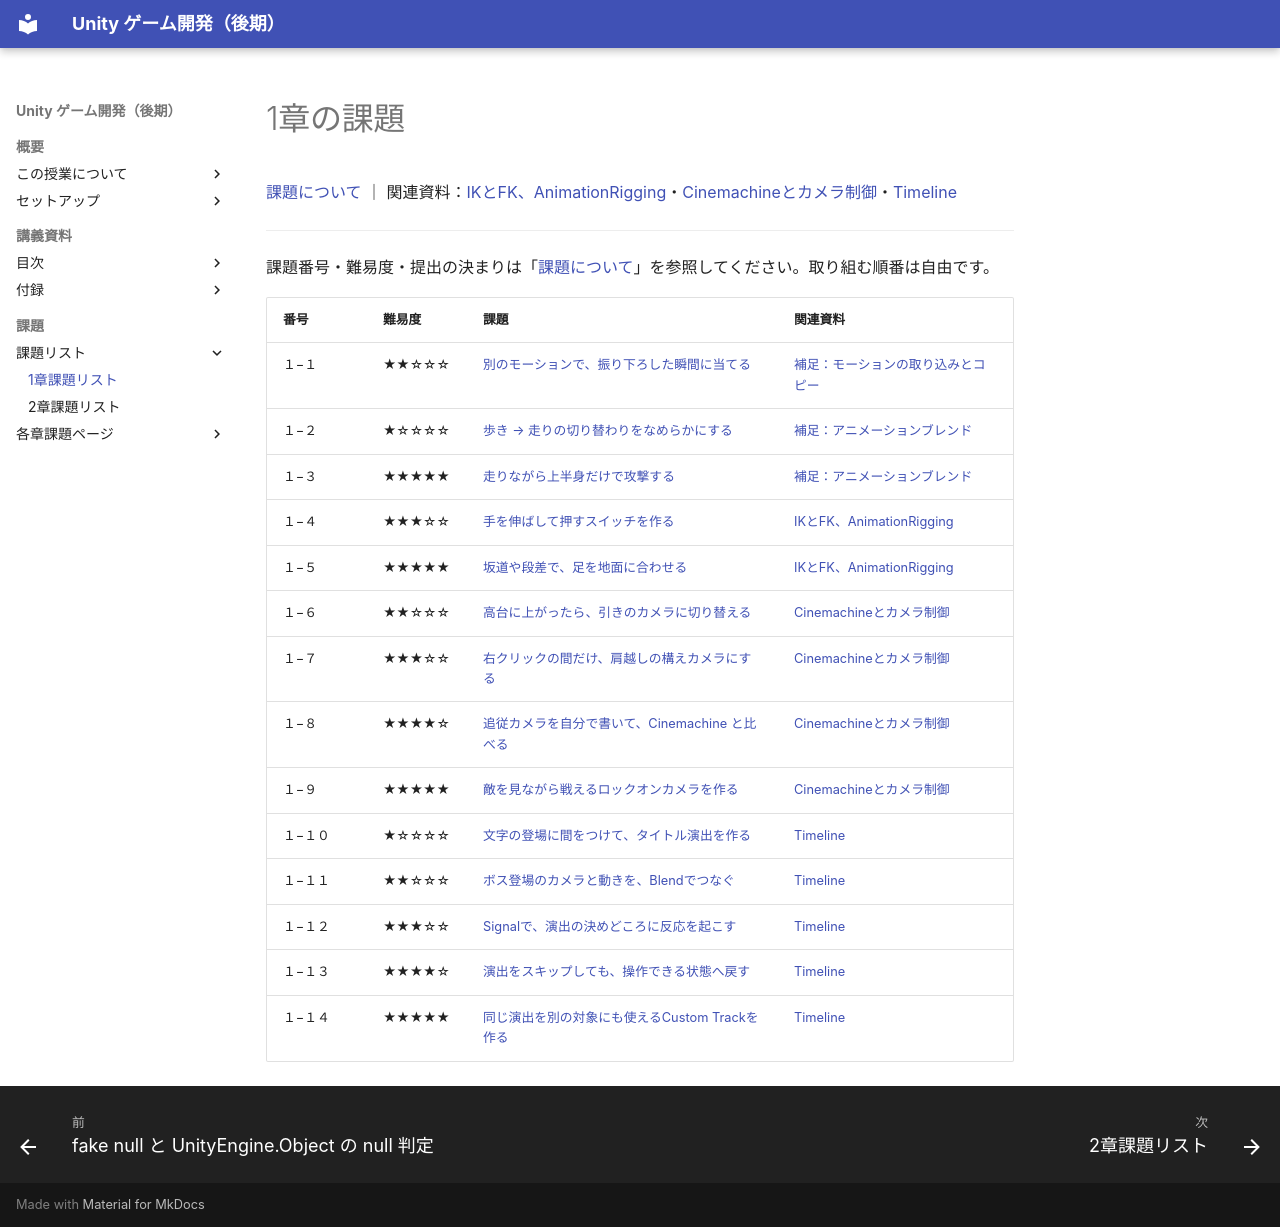

repository: M-634/unity-game-dev-advance-docs.github.io · page: problems/s1/index.html · generator: mkdocs

# 1章の課題

[課題について](../index.md) ｜ 関連資料：[IKとFK、AnimationRigging](../../s1-character-camera/ik-fk.md)・[Cinemachineとカメラ制御](../../s1-character-camera/cinemachine.md)・[Timeline](../../s1-character-camera/timeline.md)

---

課題番号・難易度・提出の決まりは「[課題について](../index.md)」を参照してください。取り組む順番は自由です。

| 番号 | 難易度 | 課題 | 関連資料 |
| --- | --- | --- | --- |
| １−１ | ★★☆☆☆ | [別のモーションで、振り下ろした瞬間に当てる](s1-1.md) | [補足：モーションの取り込みとコピー](../../s1-character-camera/motion-import.md) |
| １−２ | ★☆☆☆☆ | [歩き → 走りの切り替わりをなめらかにする](s1-2.md) | [補足：アニメーションブレンド](../../s1-character-camera/animation-blend.md) |
| １−３ | ★★★★★ | [走りながら上半身だけで攻撃する](s1-3.md) | [補足：アニメーションブレンド](../../s1-character-camera/animation-blend.md) |
| １−４ | ★★★☆☆ | [手を伸ばして押すスイッチを作る](s1-4.md) | [IKとFK、AnimationRigging](../../s1-character-camera/ik-fk.md) |
| １−５ | ★★★★★ | [坂道や段差で、足を地面に合わせる](s1-5.md) | [IKとFK、AnimationRigging](../../s1-character-camera/ik-fk.md) |
| １−６ | ★★☆☆☆ | [高台に上がったら、引きのカメラに切り替える](s1-6.md) | [Cinemachineとカメラ制御](../../s1-character-camera/cinemachine.md) |
| １−７ | ★★★☆☆ | [右クリックの間だけ、肩越しの構えカメラにする](s1-7.md) | [Cinemachineとカメラ制御](../../s1-character-camera/cinemachine.md) |
| １−８ | ★★★★☆ | [追従カメラを自分で書いて、Cinemachine と比べる](s1-8.md) | [Cinemachineとカメラ制御](../../s1-character-camera/cinemachine.md) |
| １−９ | ★★★★★ | [敵を見ながら戦えるロックオンカメラを作る](s1-9.md) | [Cinemachineとカメラ制御](../../s1-character-camera/cinemachine.md) |
| １−１０ | ★☆☆☆☆ | [文字の登場に間をつけて、タイトル演出を作る](s1-10.md) | [Timeline](../../s1-character-camera/timeline.md) |
| １−１１ | ★★☆☆☆ | [ボス登場のカメラと動きを、Blendでつなぐ](s1-11.md) | [Timeline](../../s1-character-camera/timeline.md) |
| １−１２ | ★★★☆☆ | [Signalで、演出の決めどころに反応を起こす](s1-12.md) | [Timeline](../../s1-character-camera/timeline.md) |
| １−１３ | ★★★★☆ | [演出をスキップしても、操作できる状態へ戻す](s1-13.md) | [Timeline](../../s1-character-camera/timeline-playback.md) |
| １−１４ | ★★★★★ | [同じ演出を別の対象にも使えるCustom Trackを作る](s1-14.md) | [Timeline](../../s1-character-camera/timeline-custom-track.md) |
